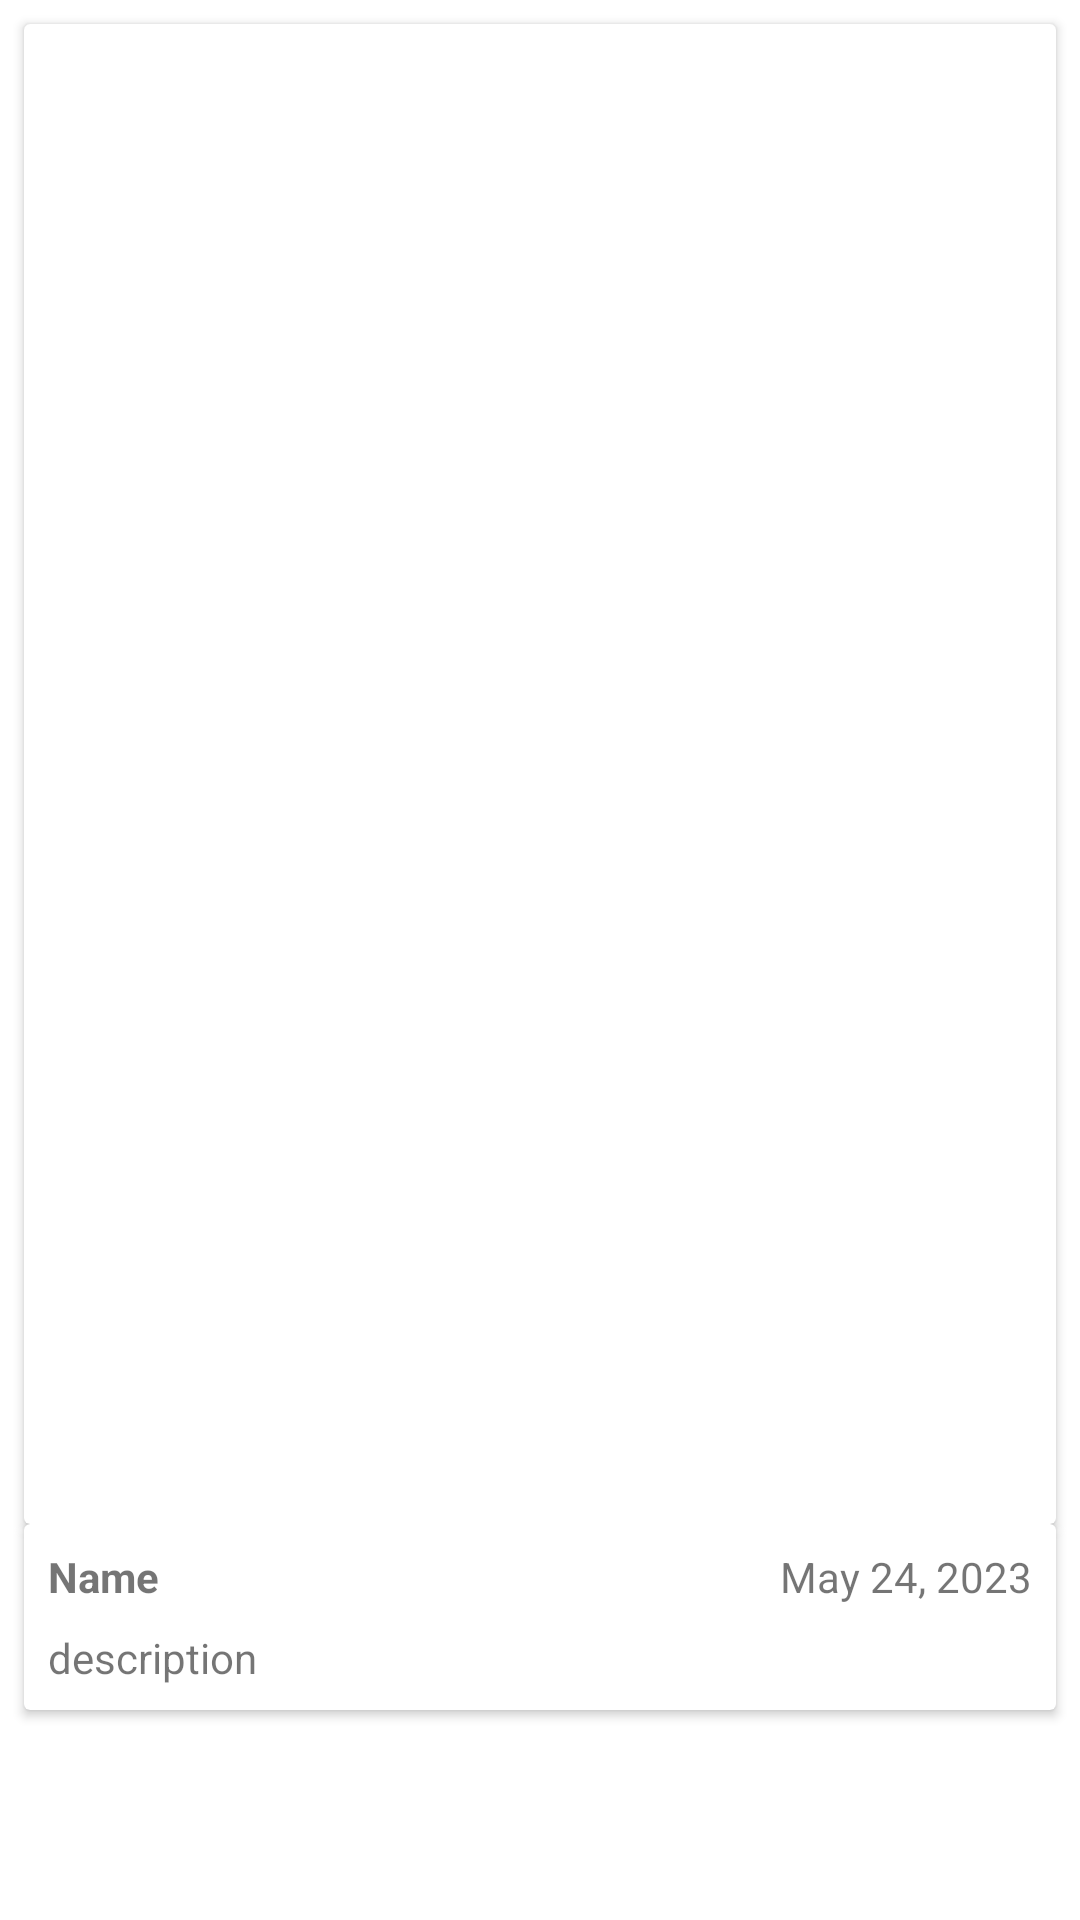

Write the Android layout XML for this screen, with the resource values it uses.
<!-- AndroidManifest.xml: application theme Theme.StoryApp -->
<!-- res/layout/activity_detail.xml -->
<?xml version="1.0" encoding="utf-8"?>
<androidx.constraintlayout.widget.ConstraintLayout xmlns:android="http://schemas.android.com/apk/res/android"
    xmlns:app="http://schemas.android.com/apk/res-auto"
    xmlns:tools="http://schemas.android.com/tools"
    android:layout_width="match_parent"
    android:layout_height="match_parent"
    tools:context=".view.detail.DetailActivity">

    <androidx.cardview.widget.CardView
        android:id="@+id/card_view"
        android:layout_width="match_parent"
        android:layout_height="500dp"
        android:layout_marginStart="8dp"
        android:layout_marginTop="8dp"
        android:layout_marginEnd="8dp"
        app:layout_constraintEnd_toEndOf="parent"
        app:layout_constraintStart_toStartOf="parent"
        app:layout_constraintTop_toTopOf="parent">

        <ImageView
            android:id="@+id/ivPost"
            android:layout_width="match_parent"
            android:layout_height="match_parent"
            android:scaleType="center"
            app:layout_constraintStart_toStartOf="@+id/card_view"
            app:layout_constraintTop_toBottomOf="@+id/card_view"
            tools:srcCompat="@tools:sample/avatars" />

    </androidx.cardview.widget.CardView>

    <androidx.cardview.widget.CardView
        android:id="@+id/cardviewContent"
        android:layout_width="match_parent"
        android:layout_height="wrap_content"
        android:layout_marginStart="8dp"
        android:layout_marginEnd="8dp"
        app:layout_constraintEnd_toEndOf="@+id/card_view"
        app:layout_constraintStart_toStartOf="@+id/card_view"
        app:layout_constraintTop_toBottomOf="@+id/card_view">

        <androidx.constraintlayout.widget.ConstraintLayout
            android:layout_width="match_parent"
            android:layout_height="match_parent">

            <TextView
                android:id="@+id/tvName"
                android:layout_width="wrap_content"
                android:layout_height="wrap_content"
                android:layout_marginStart="8dp"
                android:layout_marginTop="8dp"
                android:text="@string/name"
                android:textStyle="bold"
                app:layout_constraintStart_toStartOf="parent"
                app:layout_constraintTop_toTopOf="parent" />

            <TextView
                android:id="@+id/tvDesc"
                android:layout_width="match_parent"
                android:layout_height="wrap_content"
                android:layout_marginStart="8dp"
                android:layout_marginTop="8dp"
                android:layout_marginBottom="8dp"
                android:text="@string/desc"
                app:layout_constraintBottom_toBottomOf="parent"
                app:layout_constraintStart_toStartOf="@+id/tvName"
                app:layout_constraintTop_toBottomOf="@+id/tvName"
                app:layout_constraintVertical_bias="0.0" />

            <TextView
                android:id="@+id/tvDate"
                android:layout_width="wrap_content"
                android:layout_height="wrap_content"
                android:layout_marginTop="8dp"
                android:layout_marginEnd="8dp"
                android:text="@string/date"
                app:layout_constraintEnd_toEndOf="parent"
                app:layout_constraintTop_toTopOf="parent" />
        </androidx.constraintlayout.widget.ConstraintLayout>

    </androidx.cardview.widget.CardView>

</androidx.constraintlayout.widget.ConstraintLayout>
<!-- resources referenced by this layout -->
<resources>
  <string name="date">May 24, 2023</string>
  <string name="desc">description</string>
  <string name="name">Name</string>
  <style name="Theme.StoryApp" parent="Theme.MaterialComponents.Light.DarkActionBar">
          
          <item name="colorPrimary">@color/purple_500</item>
          <item name="colorPrimaryVariant">@color/purple_700</item>
          <item name="colorOnPrimary">@color/white</item>
          
          <item name="colorSecondary">@color/purple_500</item>
          <item name="colorSecondaryVariant">@color/teal_700</item>
          <item name="colorOnSecondary">@color/white</item>
          
          <item name="android:statusBarColor">?attr/colorPrimaryVariant</item>
          
      </style>
  <color name="purple_500">#5271ff</color>
  <color name="purple_700">#445CCB</color>
  <color name="white">#FFFFFFFF</color>
  <color name="teal_700">#A2B4FC</color>
</resources>
